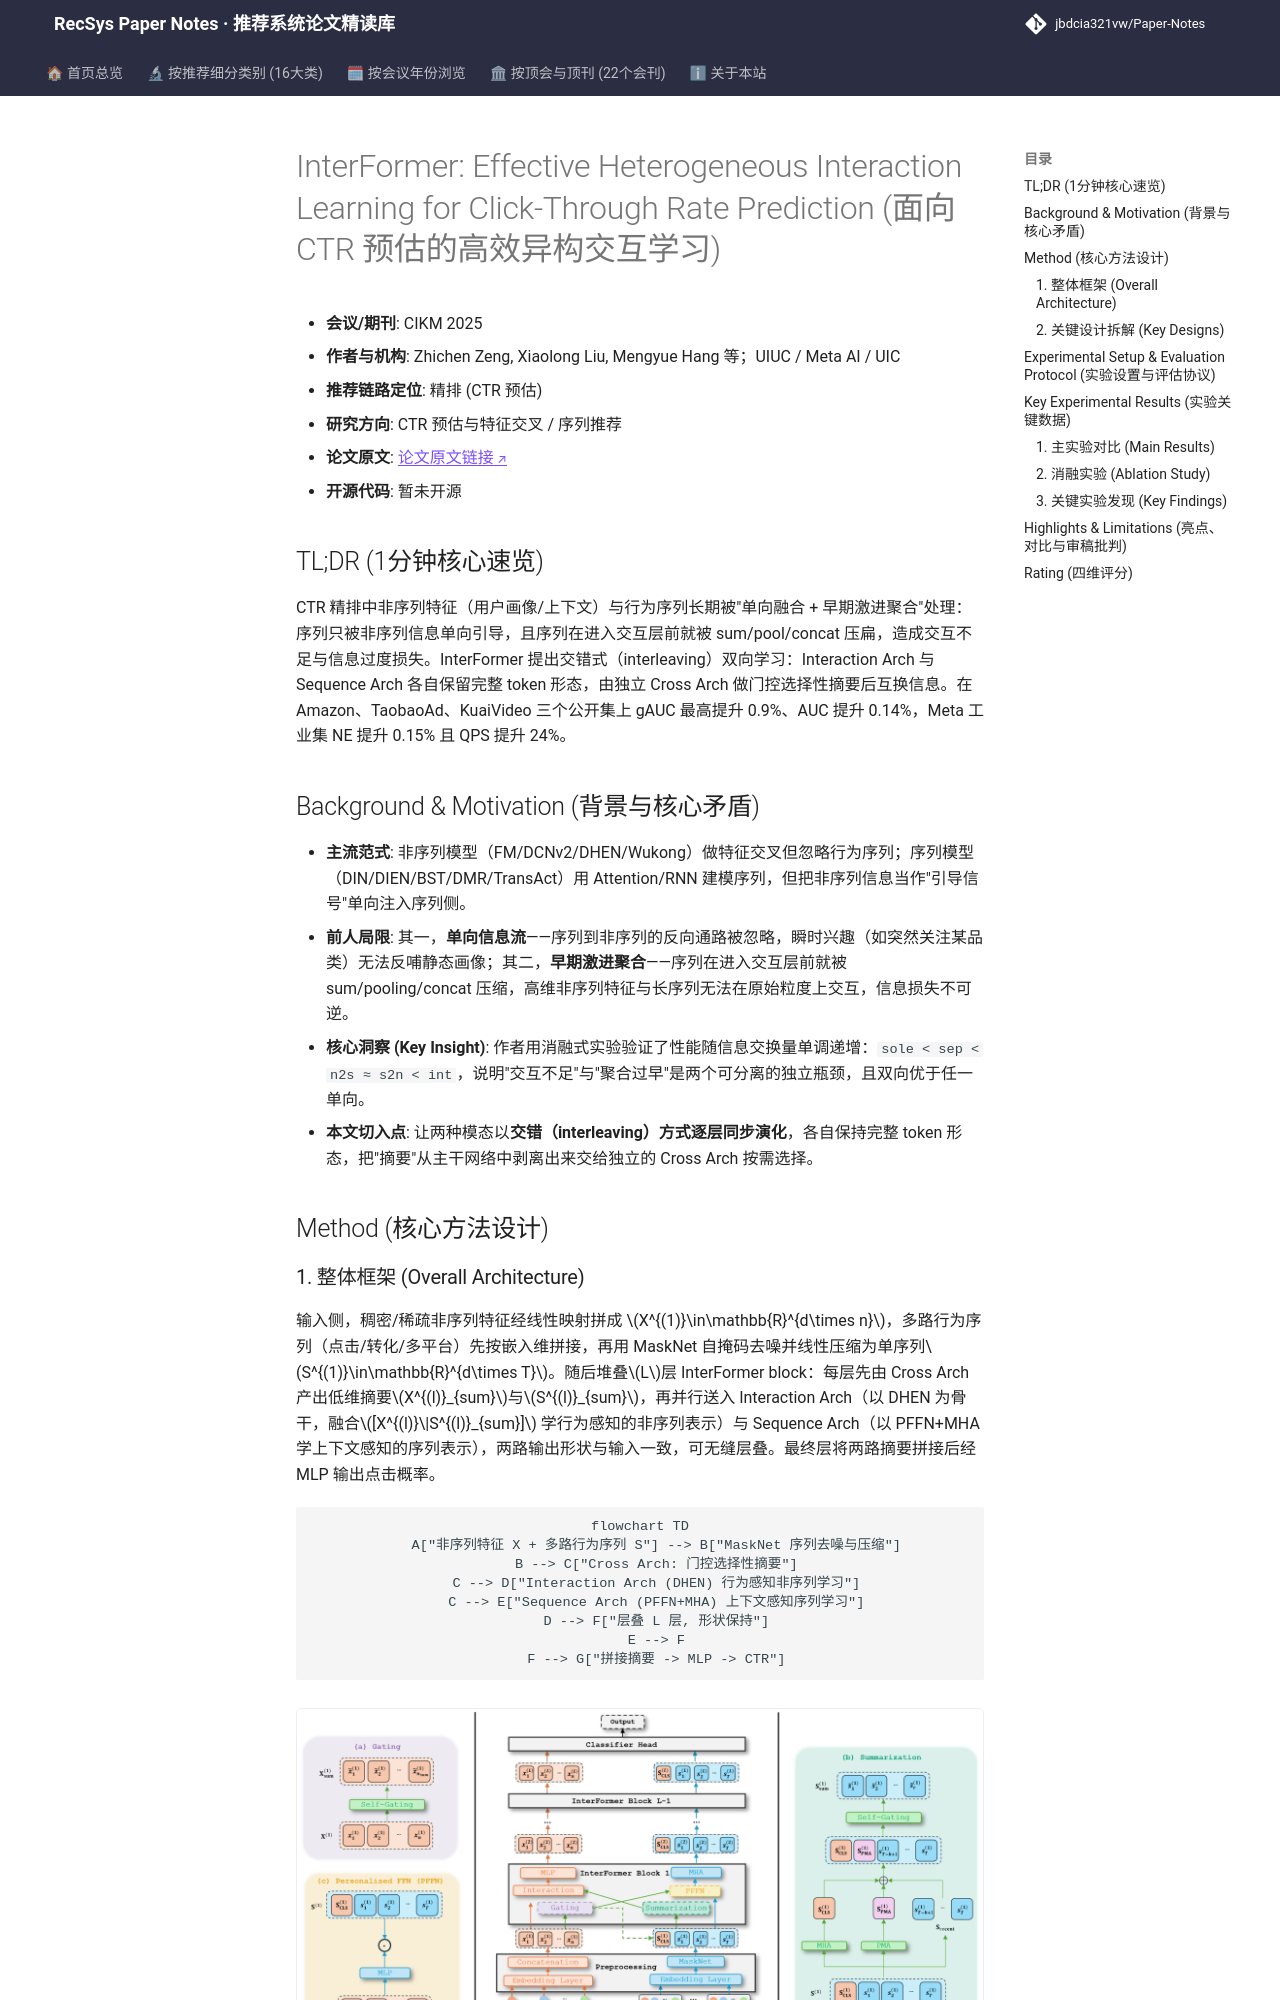

repository: jbdcia321vw/Paper-Notes · page: venues/CIKM/2025/ctr_feature_interaction/interformer_effective_heterogeneous_interaction_learning_for_click_through_/index.html · generator: mkdocs

---
title: "[Paper Note] InterFormer: Effective Heterogeneous Interaction Learning for Click-Through Rate Prediction"
description: "[CIKM 2025][CTR预估与特征交叉] 提出交错式双向信息流的 InterFormer，用独立 Cross Arch 做选择性聚合，在三个公开集与 Meta 工业集上取得 SOTA，线上 NE 提升 0.15% 且 QPS 提升 24%。"
tags:
  - CIKM 2025
  - CTR预估与特征交叉
  - 精排
  - 异构信息交互
  - 双向信息流
  - 选择性聚合
date: 2026-11-14
venue: CIKM
year: 2025
paper_url: "https://arxiv.org/abs/2411.09852"
code_url: ""
categories:
  - ctr_feature_interaction
  - sequential_rec
---

# InterFormer: Effective Heterogeneous Interaction Learning for Click-Through Rate Prediction (面向 CTR 预估的高效异构交互学习)

- **会议/期刊**: CIKM 2025
- **作者与机构**: Zhichen Zeng, Xiaolong Liu, Mengyue Hang 等；UIUC / Meta AI / UIC
- **推荐链路定位**: 精排 (CTR 预估)
- **研究方向**: CTR 预估与特征交叉 / 序列推荐
- **论文原文**: [论文原文链接](https://arxiv.org/abs/2411.09852v4)
- **开源代码**: 暂未开源

## TL;DR (1分钟核心速览)

CTR 精排中非序列特征（用户画像/上下文）与行为序列长期被"单向融合 + 早期激进聚合"处理：序列只被非序列信息单向引导，且序列在进入交互层前就被 sum/pool/concat 压扁，造成交互不足与信息过度损失。InterFormer 提出交错式（interleaving）双向学习：Interaction Arch 与 Sequence Arch 各自保留完整 token 形态，由独立 Cross Arch 做门控选择性摘要后互换信息。在 Amazon、TaobaoAd、KuaiVideo 三个公开集上 gAUC 最高提升 0.9%、AUC 提升 0.14%，Meta 工业集 NE 提升 0.15% 且 QPS 提升 24%。

## Background & Motivation (背景与核心矛盾)

- **主流范式**: 非序列模型（FM/DCNv2/DHEN/Wukong）做特征交叉但忽略行为序列；序列模型（DIN/DIEN/BST/DMR/TransAct）用 Attention/RNN 建模序列，但把非序列信息当作"引导信号"单向注入序列侧。
- **前人局限**: 其一，**单向信息流**——序列到非序列的反向通路被忽略，瞬时兴趣（如突然关注某品类）无法反哺静态画像；其二，**早期激进聚合**——序列在进入交互层前就被 sum/pooling/concat 压缩，高维非序列特征与长序列无法在原始粒度上交互，信息损失不可逆。
- **核心洞察 (Key Insight)**: 作者用消融式实验验证了性能随信息交换量单调递增：`sole < sep < n2s ≈ s2n < int`，说明"交互不足"与"聚合过早"是两个可分离的独立瓶颈，且双向优于任一单向。
- **本文切入点**: 让两种模态以**交错（interleaving）方式逐层同步演化**，各自保持完整 token 形态，把"摘要"从主干网络中剥离出来交给独立的 Cross Arch 按需选择。

## Method (核心方法设计)
